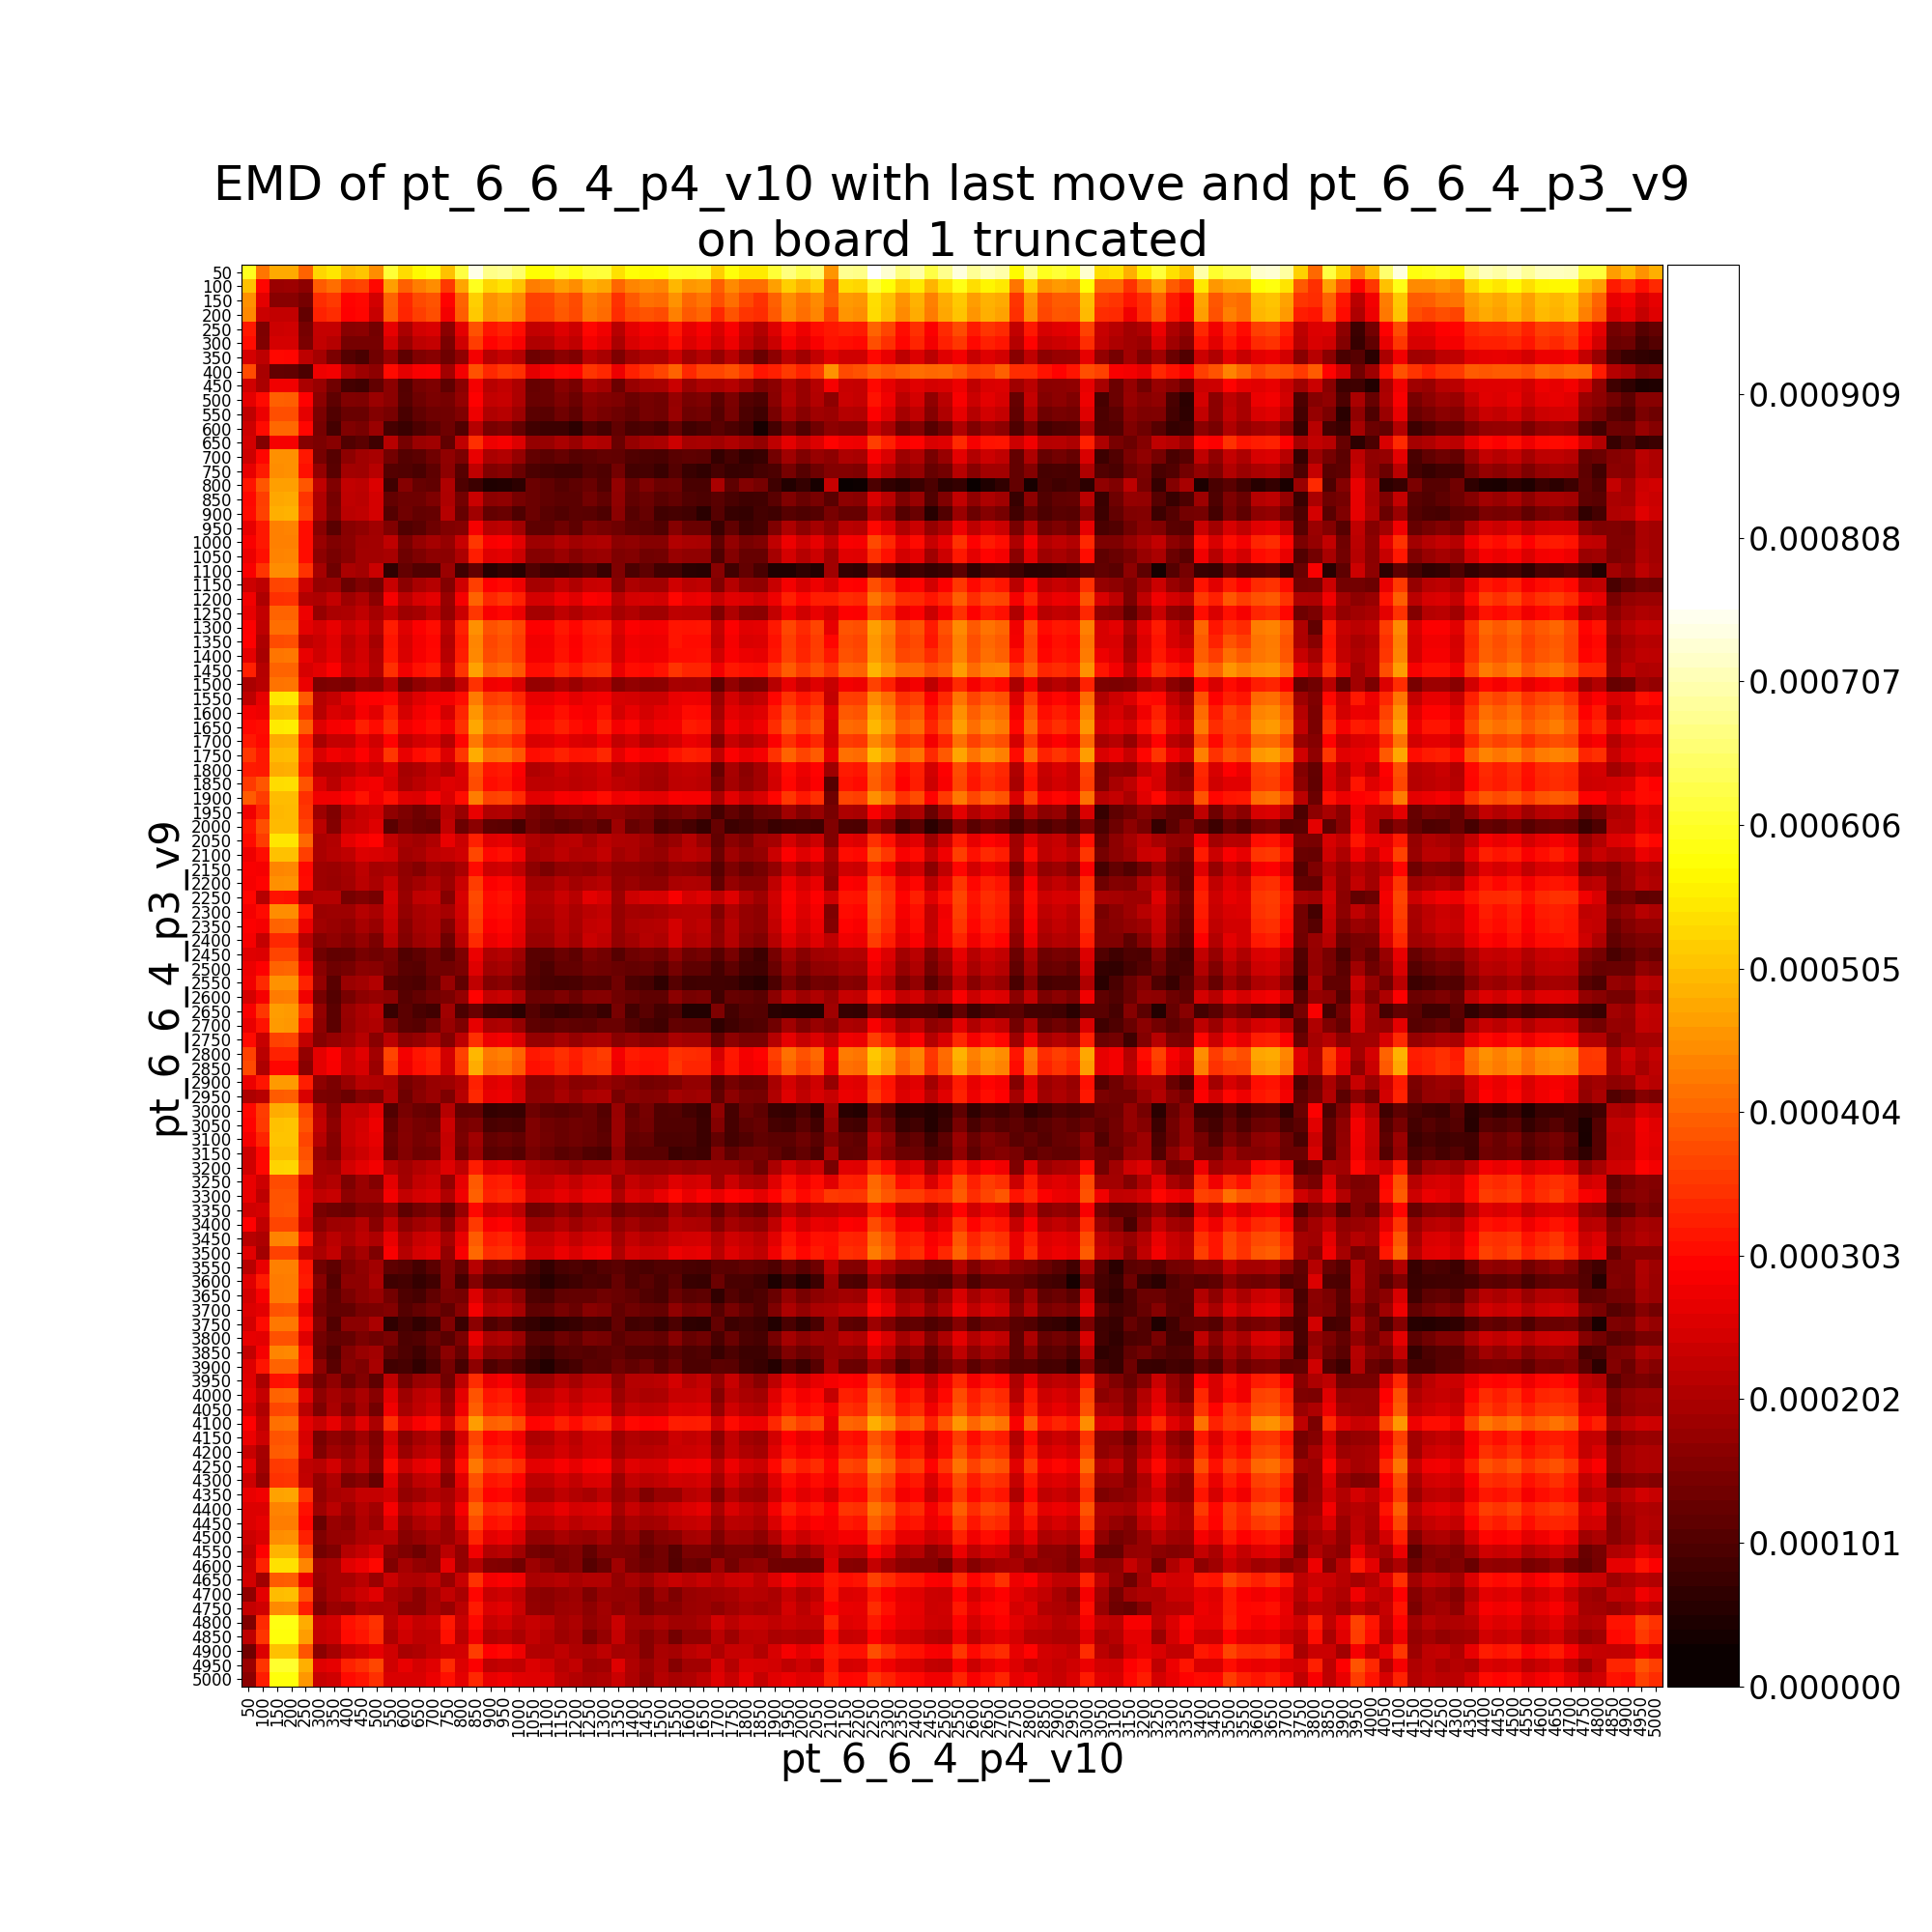

Values plotted in this chart, from the file beside it:
, pt_6_6_4_p3_v9__50, pt_6_6_4_p3_v9__100, pt_6_6_4_p3_v9__150, pt_6_6_4_p3_v9__200, pt_6_6_4_p3_v9__250, pt_6_6_4_p3_v9__300, pt_6_6_4_p3_v9__350, pt_6_6_4_p3_v9__400, pt_6_6_4_p3_v9__450, pt_6_6_4_p3_v9__500, pt_6_6_4_p3_v9__550, pt_6_6_4_p3_v9__600, pt_6_6_4_p3_v9__650, pt_6_6_4_p3_v9__700, pt_6_6_4_p3_v9__750, pt_6_6_4_p3_v9__800, pt_6_6_4_p3_v9__850, pt_6_6_4_p3_v9__900, pt_6_6_4_p3_v9__950, pt_6_6_4_p3_v9__1000, pt_6_6_4_p3_v9__1050, pt_6_6_4_p3_v9__1100, pt_6_6_4_p3_v9__1150
pt_6_6_4_p4_v10__50, 0.0005981, 0.0004233, 0.0004831, 0.0004832, 0.0004035, 0.0005317, 0.0005504, 0.000499, 0.0005121, 0.0004514, 0.0006165, 0.0005379, 0.0005694, 0.000586, 0.0005074, 0.000624, 0.0007464, 0.0006778, 0.0006855, 0.0006532, 0.000578, 0.000582, 0.0006107
pt_6_6_4_p4_v10__100, 0.0005097, 0.0002998, 0.0001851, 0.0001856, 0.0001702, 0.0003961, 0.0004164, 0.0003647, 0.00037, 0.0003034, 0.0004708, 0.0004021, 0.0004337, 0.0004507, 0.0003589, 0.0004755, 0.0005989, 0.0005308, 0.0005457, 0.0005128, 0.0004321, 0.0004413, 0.0004716
pt_6_6_4_p4_v10__150, 0.0004523, 0.0002662, 0.000164, 0.0001642, 0.0001421, 0.0003436, 0.0003569, 0.0002975, 0.0003037, 0.0002433, 0.0004037, 0.0003388, 0.0003764, 0.0003861, 0.0002967, 0.0004027, 0.0005231, 0.0004565, 0.0004732, 0.0004461, 0.0003655, 0.0003707, 0.0003987
pt_6_6_4_p4_v10__200, 0.000445, 0.0002349, 0.0002276, 0.0002284, 0.0001218, 0.0003327, 0.0003441, 0.0002937, 0.0003006, 0.0002337, 0.0004006, 0.0003332, 0.0003641, 0.0003808, 0.0002835, 0.0003986, 0.0005176, 0.0004523, 0.0004685, 0.0004432, 0.0003625, 0.0003656, 0.0003937
pt_6_6_4_p4_v10__250, 0.0003211, 0.0001517, 0.0002395, 0.000242, 0.0001425, 0.0002289, 0.0002314, 0.0001635, 0.0001653, 0.0001398, 0.0002674, 0.0002017, 0.0002439, 0.0002524, 0.0001669, 0.0002653, 0.0003834, 0.0003169, 0.000333, 0.0003078, 0.0002278, 0.0002317, 0.0002582
pt_6_6_4_p4_v10__300, 0.0003092, 0.0001555, 0.0002481, 0.0002462, 0.0001503, 0.0002269, 0.000213, 0.0001426, 0.0001443, 0.0001435, 0.0002449, 0.0001805, 0.0002229, 0.0002309, 0.00015, 0.0002426, 0.0003604, 0.0002962, 0.0003124, 0.0002871, 0.0002064, 0.00021, 0.000243
pt_6_6_4_p4_v10__350, 0.0002488, 0.0002208, 0.0003015, 0.0002985, 0.0002211, 0.0001948, 0.000148, 0.0001053, 9.461744632169948e-05, 0.0001382, 0.0001772, 0.0001167, 0.000156, 0.0001622, 0.0001334, 0.0001728, 0.0002836, 0.0002168, 0.000232, 0.0002134, 0.0001332, 0.0001419, 0.0001664
pt_6_6_4_p4_v10__400, 0.0003783, 0.0001975, 0.0001217, 0.0001192, 9.769191077252035e-05, 0.0002778, 0.0002833, 0.0002091, 0.0001869, 0.0001691, 0.0003048, 0.0002662, 0.0002885, 0.0002925, 0.0001925, 0.0002822, 0.0003833, 0.0003367, 0.0003577, 0.0003464, 0.000265, 0.0002888, 0.0003038
pt_6_6_4_p4_v10__450, 0.0002424, 0.0002016, 0.0002791, 0.0002783, 0.0002026, 0.0001806, 0.0001374, 8.931538820617645e-05, 8.15221776166816e-05, 0.0001204, 0.000167, 0.0001043, 0.0001446, 0.0001512, 0.0001182, 0.0001677, 0.000283, 0.0002152, 0.0002286, 0.000205, 0.000126, 0.0001318, 0.000163
pt_6_6_4_p4_v10__500, 0.000265, 0.0003046, 0.0004002, 0.0003984, 0.000295, 0.0001678, 0.0001167, 0.0001538, 0.0001533, 0.0001835, 0.000166, 0.0001085, 0.0001339, 0.0001496, 0.0001418, 0.0001759, 0.0002947, 0.0002261, 0.0002345, 0.0002043, 0.0001302, 0.0001317, 0.0001512
pt_6_6_4_p4_v10__550, 0.0002254, 0.0002746, 0.0003801, 0.0003813, 0.0002636, 0.0001495, 0.0001023, 0.0001299, 0.0001301, 0.0001589, 0.0001462, 9.493469820370372e-05, 0.0001211, 0.0001338, 0.0001373, 0.0001554, 0.0002758, 0.0002072, 0.0002161, 0.000188, 0.000115, 0.0001128, 0.0001385
pt_6_6_4_p4_v10__600, 0.0002392, 0.0003048, 0.0004086, 0.0004094, 0.0002995, 0.0001442, 8.908371839844135e-05, 0.0001543, 0.0001455, 0.0001847, 9.18631237254252e-05, 7.702867896164793e-05, 9.762754568071919e-05, 0.0001131, 0.0001353, 0.0001014, 0.000214, 0.0001453, 0.0001544, 0.000124, 8.568946834432677e-05, 7.876359684433247e-05, 7.823513186712875e-05
pt_6_6_4_p4_v10__650, 0.0002447, 0.0001568, 0.000284, 0.0002852, 0.0001618, 0.0001489, 0.0001641, 0.0001019, 0.0001145, 8.178924215095852e-05, 0.000216, 0.0001437, 0.0001826, 0.0001906, 0.0001187, 0.0002235, 0.0003458, 0.0002771, 0.0002842, 0.0002559, 0.0001775, 0.0001805, 0.0002007
pt_6_6_4_p4_v10__700, 0.0002376, 0.0002986, 0.0004527, 0.0004539, 0.0003188, 0.0001426, 0.0001087, 0.0001681, 0.0001888, 0.0001971, 0.0001412, 0.000106, 0.0001144, 0.000138, 0.0001724, 0.0001486, 0.0002705, 0.0002018, 0.0002093, 0.0001778, 0.0001223, 0.0001137, 0.0001258
pt_6_6_4_p4_v10__750, 0.0002692, 0.0003233, 0.0004511, 0.0004523, 0.0003111, 0.0001746, 0.0001116, 0.0001912, 0.0001891, 0.0002155, 0.0001054, 0.0001039, 9.317407454785598e-05, 0.0001167, 0.0001704, 0.0001076, 0.0002238, 0.0001551, 0.0001622, 0.0001302, 9.767915184845776e-05, 9.09082418233947e-05, 8.435435736048146e-05
pt_6_6_4_p4_v10__800, 0.0003159, 0.0003888, 0.0004718, 0.0004714, 0.0003899, 0.0002255, 0.0001555, 0.0002263, 0.0002216, 0.0002576, 8.378605552441692e-05, 0.0001602, 0.0001265, 0.000119, 0.0002074, 9.868799384279056e-05, 7.846409630796604e-05, 4.840581826686958e-05, 4.971976330337972e-05, 6.170968785429607e-05, 0.0001327, 0.0001187, 0.000107
pt_6_6_4_p4_v10__850, 0.000304, 0.0003628, 0.0004801, 0.0004813, 0.0003522, 0.0002072, 0.0001441, 0.0002231, 0.0002184, 0.0002488, 0.0001236, 0.0001355, 0.0001335, 0.0001505, 0.0002038, 0.0001396, 0.0002348, 0.0001661, 0.0001735, 0.000142, 0.000133, 0.0001215, 0.0001131
pt_6_6_4_p4_v10__900, 0.0003049, 0.0003658, 0.0004891, 0.0004899, 0.0003645, 0.0002077, 0.0001487, 0.0002193, 0.0002241, 0.0002479, 0.0001049, 0.0001372, 0.0001233, 0.0001265, 0.000214, 0.0001256, 0.0001895, 0.0001226, 0.0001279, 0.000101, 0.0001314, 0.0001121, 0.0001018
pt_6_6_4_p4_v10__950, 0.0002675, 0.0003197, 0.0004372, 0.0004383, 0.0003078, 0.0001635, 0.0001124, 0.000164, 0.0001736, 0.0001887, 0.0001541, 0.0001014, 0.0001127, 0.0001354, 0.0001539, 0.0001611, 0.0002841, 0.0002154, 0.0002225, 0.0001905, 0.0001168, 0.0001182, 0.0001383
pt_6_6_4_p4_v10__1000, 0.0002878, 0.000321, 0.0004351, 0.0004364, 0.0003076, 0.0001801, 0.0001536, 0.0001665, 0.000191, 0.0001912, 0.0002254, 0.0001471, 0.0001777, 0.0001948, 0.0001782, 0.0002332, 0.0003554, 0.0002867, 0.0002939, 0.0002624, 0.0001872, 0.0001902, 0.0002104
pt_6_6_4_p4_v10__1050, 0.0002726, 0.0003105, 0.0004396, 0.0004414, 0.0003095, 0.0001694, 0.000146, 0.0001647, 0.0001937, 0.0001918, 0.0001977, 0.0001332, 0.0001512, 0.0001692, 0.0001669, 0.0002055, 0.0003268, 0.0002581, 0.0002662, 0.0002347, 0.0001595, 0.0001625, 0.0001827
pt_6_6_4_p4_v10__1100, 0.0002879, 0.0003524, 0.0004493, 0.0004492, 0.0003501, 0.0001955, 0.0001349, 0.0002021, 0.0001923, 0.000237, 6.572392537841313e-05, 0.000122, 0.0001039, 0.0001021, 0.0001829, 8.290348114795453e-05, 0.0001221, 5.551719558402896e-05, 7.117854642995408e-05, 5.5522092106251535e-05, 0.0001039, 8.219267400914747e-05, 8.043972922364513e-05
pt_6_6_4_p4_v10__1150, 0.0002379, 0.0002219, 0.0003706, 0.0003723, 0.0002391, 0.000178, 0.0001838, 0.0001321, 0.0001546, 0.0001389, 0.000233, 0.0001659, 0.0001975, 0.0002142, 0.0001578, 0.0002421, 0.0003629, 0.0002942, 0.000303, 0.0002766, 0.0001962, 0.0001998, 0.0002282
pt_6_6_4_p4_v10__1200, 0.0002801, 0.0002052, 0.0003469, 0.0003487, 0.0002114, 0.0002054, 0.000231, 0.0001881, 0.0002075, 0.0001655, 0.0002844, 0.0002178, 0.0002493, 0.0002659, 0.0001796, 0.0002853, 0.0004047, 0.0003374, 0.0003536, 0.0003283, 0.0002476, 0.0002502, 0.0002792
pt_6_6_4_p4_v10__1250, 0.0002687, 0.0002274, 0.0004038, 0.0004051, 0.000277, 0.000178, 0.0002003, 0.0002047, 0.0002236, 0.0001954, 0.0002284, 0.0001865, 0.0001961, 0.0002239, 0.0001747, 0.0002355, 0.0003558, 0.0002871, 0.000299, 0.0002737, 0.0001956, 0.0001956, 0.0002242
pt_6_6_4_p4_v10__1300, 0.0002912, 0.0002205, 0.0004151, 0.0004165, 0.0002639, 0.0002467, 0.0002716, 0.0002375, 0.0002577, 0.0002123, 0.0003254, 0.00026, 0.0002916, 0.0003083, 0.0002213, 0.0003302, 0.0004531, 0.0003845, 0.0003959, 0.0003707, 0.00029, 0.0002926, 0.0003211
pt_6_6_4_p4_v10__1350, 0.0002952, 0.0002049, 0.0003774, 0.0003803, 0.000225, 0.0002368, 0.0002616, 0.0002188, 0.0002413, 0.000195, 0.0003163, 0.0002507, 0.0002817, 0.0002983, 0.0002089, 0.0003199, 0.0004423, 0.0003736, 0.000386, 0.0003607, 0.00028, 0.0002831, 0.0003112
pt_6_6_4_p4_v10__1400, 0.0002645, 0.0001982, 0.000424, 0.0004268, 0.0002696, 0.0002404, 0.0002656, 0.0002237, 0.0002453, 0.0002075, 0.0003198, 0.0002541, 0.0002853, 0.000302, 0.0002147, 0.0003254, 0.0004461, 0.0003774, 0.0003896, 0.0003643, 0.0002837, 0.0002865, 0.0003148
pt_6_6_4_p4_v10__1450, 0.0003276, 0.0002128, 0.000403, 0.0004054, 0.0002498, 0.0002655, 0.0002903, 0.0002398, 0.0002506, 0.0002095, 0.0003452, 0.0002794, 0.0003102, 0.0003268, 0.0002359, 0.0003525, 0.000474, 0.0004054, 0.0004145, 0.0003892, 0.0003085, 0.0003118, 0.0003399
pt_6_6_4_p4_v10__1500, 0.0002007, 0.0002169, 0.0004215, 0.0004242, 0.0002741, 0.0001483, 0.0001534, 0.0001479, 0.0001775, 0.0001736, 0.0002185, 0.0001424, 0.0001735, 0.0001901, 0.0001717, 0.0002251, 0.0003477, 0.000279, 0.0002861, 0.0002542, 0.0001791, 0.0001824, 0.0002035
pt_6_6_4_p4_v10__1550, 0.0002209, 0.0002678, 0.0005499, 0.0005526, 0.0003941, 0.0002117, 0.0002313, 0.0002626, 0.0002914, 0.0002943, 0.0003001, 0.0002342, 0.0002591, 0.0002799, 0.0002817, 0.0003085, 0.0004301, 0.0003614, 0.0003692, 0.0003377, 0.0002712, 0.0002693, 0.0002857
pt_6_6_4_p4_v10__1600, 0.0002835, 0.0002764, 0.000503, 0.0005058, 0.0003472, 0.0002146, 0.0002529, 0.0002429, 0.0002854, 0.000261, 0.00033, 0.0002488, 0.0002794, 0.0002964, 0.0002467, 0.0003349, 0.0004597, 0.000391, 0.0003982, 0.0003661, 0.0002889, 0.0002919, 0.0003121
pt_6_6_4_p4_v10__1650, 0.0003016, 0.000308, 0.0005543, 0.0005571, 0.0003985, 0.0002578, 0.0002862, 0.0002905, 0.0003275, 0.000306, 0.0003487, 0.0002786, 0.0002975, 0.0003121, 0.0002829, 0.0003497, 0.0004787, 0.0004101, 0.0004172, 0.0003851, 0.0003037, 0.0003098, 0.0003273
pt_6_6_4_p4_v10__1700, 0.0003211, 0.0003015, 0.0004835, 0.0004852, 0.0003272, 0.0001969, 0.0002309, 0.000231, 0.000271, 0.0002422, 0.0002969, 0.0002238, 0.0002456, 0.0002601, 0.0002144, 0.0002985, 0.0004268, 0.0003582, 0.0003653, 0.0003332, 0.0002525, 0.0002579, 0.0002757
pt_6_6_4_p4_v10__1750, 0.0003553, 0.0003208, 0.0004987, 0.0005014, 0.0003429, 0.0002542, 0.0002801, 0.0002684, 0.0002943, 0.0002617, 0.0003554, 0.0002718, 0.0003046, 0.0003187, 0.0002548, 0.000355, 0.0004844, 0.0004157, 0.0004229, 0.0003908, 0.0003074, 0.0003154, 0.000333
pt_6_6_4_p4_v10__1800, 0.0003224, 0.0003197, 0.0004854, 0.0004871, 0.0003291, 0.0002096, 0.0002095, 0.0002196, 0.0002443, 0.0002301, 0.0002583, 0.0001948, 0.0002045, 0.0002314, 0.0002095, 0.0002563, 0.0003857, 0.000317, 0.0003241, 0.0002921, 0.0002071, 0.0002167, 0.0002361
pt_6_6_4_p4_v10__1850, 0.0003573, 0.0003888, 0.0005386, 0.000541, 0.0003855, 0.0002495, 0.0002185, 0.0002556, 0.0002762, 0.0002835, 0.0002518, 0.0002023, 0.0002201, 0.0002365, 0.0002606, 0.0002543, 0.0003784, 0.0003097, 0.0003168, 0.0002848, 0.0002218, 0.0002221, 0.0002277
pt_6_6_4_p4_v10__1900, 0.0003959, 0.0003607, 0.0005027, 0.000504, 0.0003466, 0.0002796, 0.0002807, 0.0002931, 0.0003135, 0.0002801, 0.0003106, 0.0002605, 0.0002567, 0.0002872, 0.0002536, 0.000309, 0.0004344, 0.0003657, 0.0003728, 0.0003408, 0.0002631, 0.0002654, 0.0002893
pt_6_6_4_p4_v10__1950, 0.0002808, 0.0003332, 0.0004969, 0.0004996, 0.0003547, 0.0001869, 0.000156, 0.0002113, 0.000233, 0.0002417, 0.0001723, 0.0001516, 0.0001351, 0.0001514, 0.0002147, 0.0001805, 0.0002707, 0.0002065, 0.0002091, 0.0001835, 0.0001489, 0.0001353, 0.0001587
pt_6_6_4_p4_v10__2000, 0.0003172, 0.0003797, 0.0004987, 0.0004999, 0.0003703, 0.0002191, 0.0001568, 0.0002309, 0.0002348, 0.0002582, 0.0001101, 0.0001447, 0.0001304, 0.0001245, 0.0002233, 0.0001329, 0.000165, 0.0001186, 0.0001145, 8.977646789895007e-05, 0.0001414, 0.0001226, 0.0001139
pt_6_6_4_p4_v10__2050, 0.0003041, 0.0003616, 0.0005486, 0.0005502, 0.000409, 0.000201, 0.0002086, 0.0002645, 0.0002848, 0.0002957, 0.0002261, 0.000199, 0.0001888, 0.0002059, 0.0002722, 0.0002369, 0.0003285, 0.0002629, 0.0002669, 0.0002401, 0.0002058, 0.0001952, 0.0002144
pt_6_6_4_p4_v10__2100, 0.0002761, 0.0003083, 0.0005079, 0.0005095, 0.0003636, 0.0002005, 0.0002116, 0.0002233, 0.0002569, 0.0002542, 0.0002453, 0.0001894, 0.0001973, 0.0002221, 0.0002308, 0.0002424, 0.0003718, 0.0003031, 0.0003102, 0.0002782, 0.0001953, 0.0002028, 0.0002214
pt_6_6_4_p4_v10__2150, 0.0002883, 0.0002845, 0.0004432, 0.0004444, 0.0003026, 0.000186, 0.0001842, 0.0001948, 0.0002209, 0.0001966, 0.0002003, 0.0001712, 0.000159, 0.0001878, 0.0001779, 0.0002015, 0.0003066, 0.0002379, 0.000245, 0.0002218, 0.0001705, 0.000149, 0.0001715
pt_6_6_4_p4_v10__2200, 0.000285, 0.0002954, 0.0004538, 0.0004565, 0.0003055, 0.0001867, 0.0001799, 0.0001913, 0.0002183, 0.0002023, 0.0002331, 0.0001745, 0.0001929, 0.0002102, 0.000184, 0.0002348, 0.0003605, 0.0002918, 0.0002989, 0.0002722, 0.000192, 0.000192, 0.000212
pt_6_6_4_p4_v10__2250, 0.000299, 0.0002136, 0.000313, 0.0003116, 0.000201, 0.000214, 0.0002122, 0.0001421, 0.0001546, 0.0001431, 0.000251, 0.0001812, 0.0002242, 0.000229, 0.000162, 0.0002508, 0.0003752, 0.0003065, 0.0003143, 0.0002884, 0.0002081, 0.0002096, 0.0002371
pt_6_6_4_p4_v10__2300, 0.0002837, 0.0003052, 0.0004497, 0.0004509, 0.000317, 0.0001828, 0.0001864, 0.0001858, 0.0002125, 0.0001985, 0.0002409, 0.0001753, 0.000198, 0.000211, 0.0001959, 0.000245, 0.0003699, 0.0003013, 0.0003084, 0.0002764, 0.0001991, 0.0002023, 0.0002222
pt_6_6_4_p4_v10__2350, 0.000291, 0.0002851, 0.0004048, 0.000406, 0.0002727, 0.0001889, 0.0001797, 0.0001732, 0.000197, 0.0001804, 0.0002327, 0.0001631, 0.0001956, 0.0002059, 0.0001617, 0.0002346, 0.0003606, 0.0002919, 0.0002991, 0.0002705, 0.0001903, 0.000192, 0.0002199
pt_6_6_4_p4_v10__2400, 0.0002867, 0.0002305, 0.0003364, 0.0003376, 0.0002158, 0.0001595, 0.0001717, 0.0001571, 0.0001777, 0.0001502, 0.0002187, 0.0001586, 0.0001855, 0.0002002, 0.0001341, 0.0002215, 0.0003415, 0.0002729, 0.0002878, 0.0002625, 0.0001819, 0.0001852, 0.0002133
pt_6_6_4_p4_v10__2450, 0.0002578, 0.0002562, 0.0003684, 0.0003694, 0.0002469, 0.0001376, 0.0001203, 0.0001219, 0.0001458, 0.0001386, 0.0001481, 0.0001024, 0.0001185, 0.0001379, 0.0001107, 0.0001524, 0.0002739, 0.0002054, 0.0002134, 0.0001871, 0.000112, 0.0001105, 0.0001328
pt_6_6_4_p4_v10__2500, 0.0002736, 0.0002941, 0.0004043, 0.0004057, 0.0002812, 0.0001627, 0.0001331, 0.0001445, 0.000165, 0.0001647, 0.0001443, 0.0001121, 0.0001071, 0.000137, 0.0001367, 0.0001504, 0.0002588, 0.0001901, 0.0001983, 0.0001729, 0.0001127, 9.722328066194238e-05, 0.0001237
pt_6_6_4_p4_v10__2550, 0.0002792, 0.0003404, 0.000456, 0.0004572, 0.0003306, 0.0001743, 0.0001117, 0.0001835, 0.0001922, 0.0002109, 0.000111, 0.0001039, 9.829346082407332e-05, 0.0001224, 0.0001802, 0.0001211, 0.0002253, 0.0001566, 0.0001662, 0.0001381, 0.0001067, 9.493111340359797e-05, 9.184804427227979e-05
pt_6_6_4_p4_v10__2600, 0.0002487, 0.0002857, 0.0004311, 0.0004337, 0.0002792, 0.0001438, 0.0001069, 0.0001465, 0.0001701, 0.0001768, 0.0001695, 0.0001079, 0.0001221, 0.0001408, 0.0001504, 0.0001756, 0.0002962, 0.0002276, 0.0002363, 0.0002048, 0.0001321, 0.0001332, 0.0001528
pt_6_6_4_p4_v10__2650, 0.000289, 0.0003535, 0.0004667, 0.0004658, 0.0003559, 0.0001763, 0.0001139, 0.0001821, 0.0002022, 0.0002156, 7.446908241738403e-05, 0.0001144, 9.37797533394537e-05, 8.600915906524128e-05, 0.0001883, 9.802102464909299e-05, 0.0001289, 8.381493065217657e-05, 8.047263800135395e-05, 5.9055529308639057e-05, 0.0001068, 8.423054604837345e-05, 7.307512553588258e-05
pt_6_6_4_p4_v10__2700, 0.0002702, 0.0003153, 0.0004639, 0.0004626, 0.0003132, 0.0001679, 0.0001142, 0.0001766, 0.0001974, 0.0002077, 0.0001484, 0.0001145, 0.0001095, 0.0001382, 0.0001816, 0.0001508, 0.000269, 0.0002004, 0.0002075, 0.0001754, 0.000118, 0.0001105, 0.000123
pt_6_6_4_p4_v10__2750, 0.0003048, 0.0002317, 0.0003671, 0.0003684, 0.0002269, 0.0001598, 0.0001774, 0.0001891, 0.0002158, 0.0001643, 0.0002195, 0.0001667, 0.0001772, 0.0002015, 0.0001578, 0.000221, 0.0003458, 0.0002771, 0.0002844, 0.000256, 0.0001779, 0.0001788, 0.0001982
pt_6_6_4_p4_v10__2800, 0.0003665, 0.0002182, 0.0003314, 0.0003327, 0.0001751, 0.0002641, 0.0002904, 0.0002369, 0.0002628, 0.000194, 0.0003689, 0.0002821, 0.0003159, 0.0003303, 0.0002458, 0.0003678, 0.0004972, 0.0004285, 0.0004356, 0.0004036, 0.0003186, 0.0003282, 0.0003457
pt_6_6_4_p4_v10__2850, 0.0003744, 0.0002038, 0.0002998, 0.000301, 0.0001646, 0.0002661, 0.0002887, 0.0002383, 0.0002504, 0.0001852, 0.0003552, 0.0002771, 0.00031, 0.0003254, 0.0002411, 0.0003577, 0.0004848, 0.0004161, 0.0004232, 0.0003912, 0.0003117, 0.0003158, 0.0003394
pt_6_6_4_p4_v10__2900, 0.0002729, 0.0003164, 0.0004644, 0.0004659, 0.0003272, 0.000168, 0.000148, 0.0001815, 0.0002145, 0.0002105, 0.0002001, 0.0001425, 0.0001615, 0.0001797, 0.0001873, 0.0002081, 0.0003288, 0.0002601, 0.0002688, 0.0002373, 0.0001644, 0.0001651, 0.0001853
pt_6_6_4_p4_v10__2950, 0.0002036, 0.0002157, 0.0003962, 0.0003978, 0.0002529, 0.0001494, 0.0001459, 0.000132, 0.0001607, 0.0001527, 0.0002095, 0.0001343, 0.0001659, 0.0001826, 0.0001529, 0.0002164, 0.0003384, 0.0002697, 0.0002771, 0.0002456, 0.0001705, 0.0001735, 0.0001976
pt_6_6_4_p4_v10__3000, 0.0003015, 0.0003614, 0.0004855, 0.0004877, 0.0003706, 0.0002188, 0.0001564, 0.0002308, 0.0002285, 0.0002612, 0.000102, 0.0001469, 0.0001283, 0.0001228, 0.000212, 0.0001193, 0.0001227, 7.137093538265167e-05, 7.685690570846196e-05, 7.49947583400423e-05, 0.0001334, 0.000118, 0.0001113
... 40 more rows
